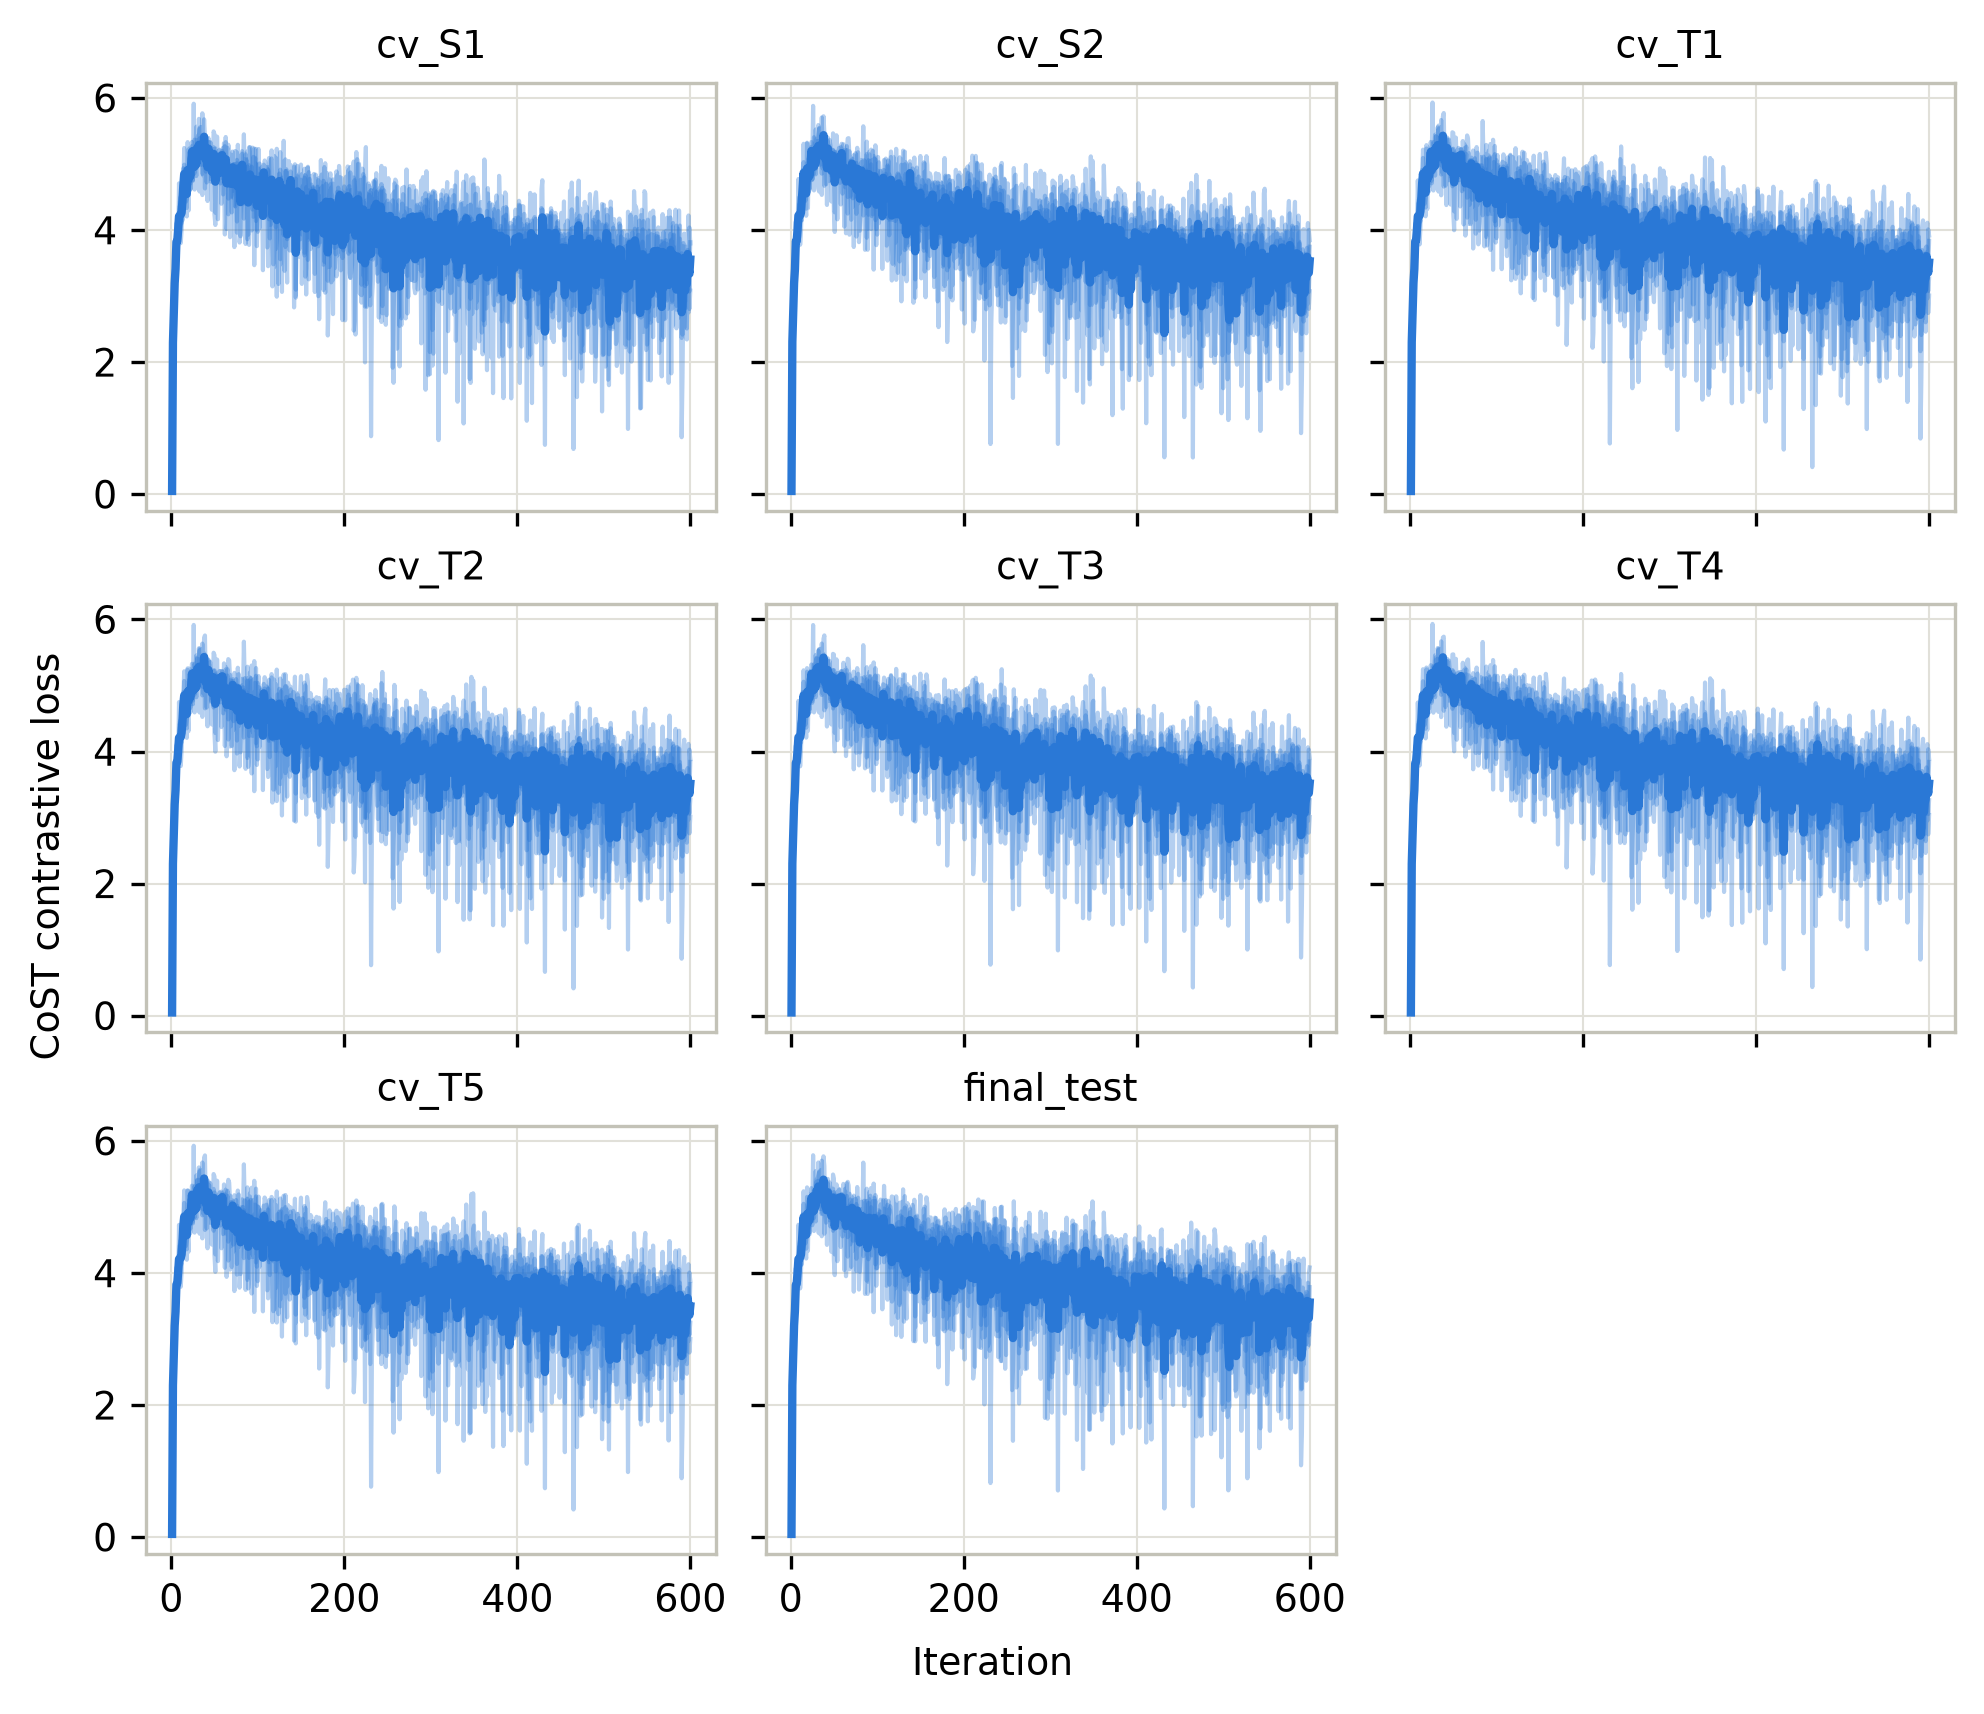

The data file committed next to this chart (first rows):
fold, seed, iter, loss
cv_T1, 0, 1, 0.04561
cv_T1, 0, 2, 2.237
cv_T1, 0, 3, 2.773
cv_T1, 0, 4, 3.391
cv_T1, 0, 5, 3.551
cv_T1, 0, 6, 3.784
cv_T1, 0, 7, 3.573
cv_T1, 0, 8, 4.103
cv_T1, 0, 9, 4.264
cv_T1, 0, 10, 4.452
cv_T1, 0, 11, 4.485
cv_T1, 0, 12, 4.272
cv_T1, 0, 13, 4.334
cv_T1, 0, 14, 4.622
cv_T1, 0, 15, 5.093
cv_T1, 0, 16, 4.55
cv_T1, 0, 17, 4.44
cv_T1, 0, 18, 4.209
cv_T1, 0, 19, 4.606
cv_T1, 0, 20, 4.317
cv_T1, 0, 21, 5.078
cv_T1, 0, 22, 4.952
cv_T1, 0, 23, 4.847
cv_T1, 0, 24, 5.052
cv_T1, 0, 25, 5.161
cv_T1, 0, 26, 4.875
cv_T1, 0, 27, 4.599
cv_T1, 0, 28, 5.097
cv_T1, 0, 29, 4.663
cv_T1, 0, 30, 4.991
cv_T1, 0, 31, 5.115
cv_T1, 0, 32, 4.623
cv_T1, 0, 33, 4.583
cv_T1, 0, 34, 5.299
cv_T1, 0, 35, 5.265
cv_T1, 0, 36, 4.527
cv_T1, 0, 37, 5.242
cv_T1, 0, 38, 5.198
cv_T1, 0, 39, 5.087
cv_T1, 0, 40, 4.903
cv_T1, 0, 41, 5.133
cv_T1, 0, 42, 4.379
cv_T1, 0, 43, 5.039
cv_T1, 0, 44, 5.105
cv_T1, 0, 45, 5.116
cv_T1, 0, 46, 5.152
cv_T1, 0, 47, 4.814
cv_T1, 0, 48, 5.017
cv_T1, 0, 49, 5.047
cv_T1, 0, 50, 4.841
cv_T1, 0, 51, 4.282
cv_T1, 0, 52, 4.374
cv_T1, 0, 53, 4.679
cv_T1, 0, 54, 4.17
cv_T1, 0, 55, 4.815
cv_T1, 0, 56, 5.066
cv_T1, 0, 57, 4.812
cv_T1, 0, 58, 4.811
cv_T1, 0, 59, 5.099
cv_T1, 0, 60, 4.797
... 23,940 more rows
